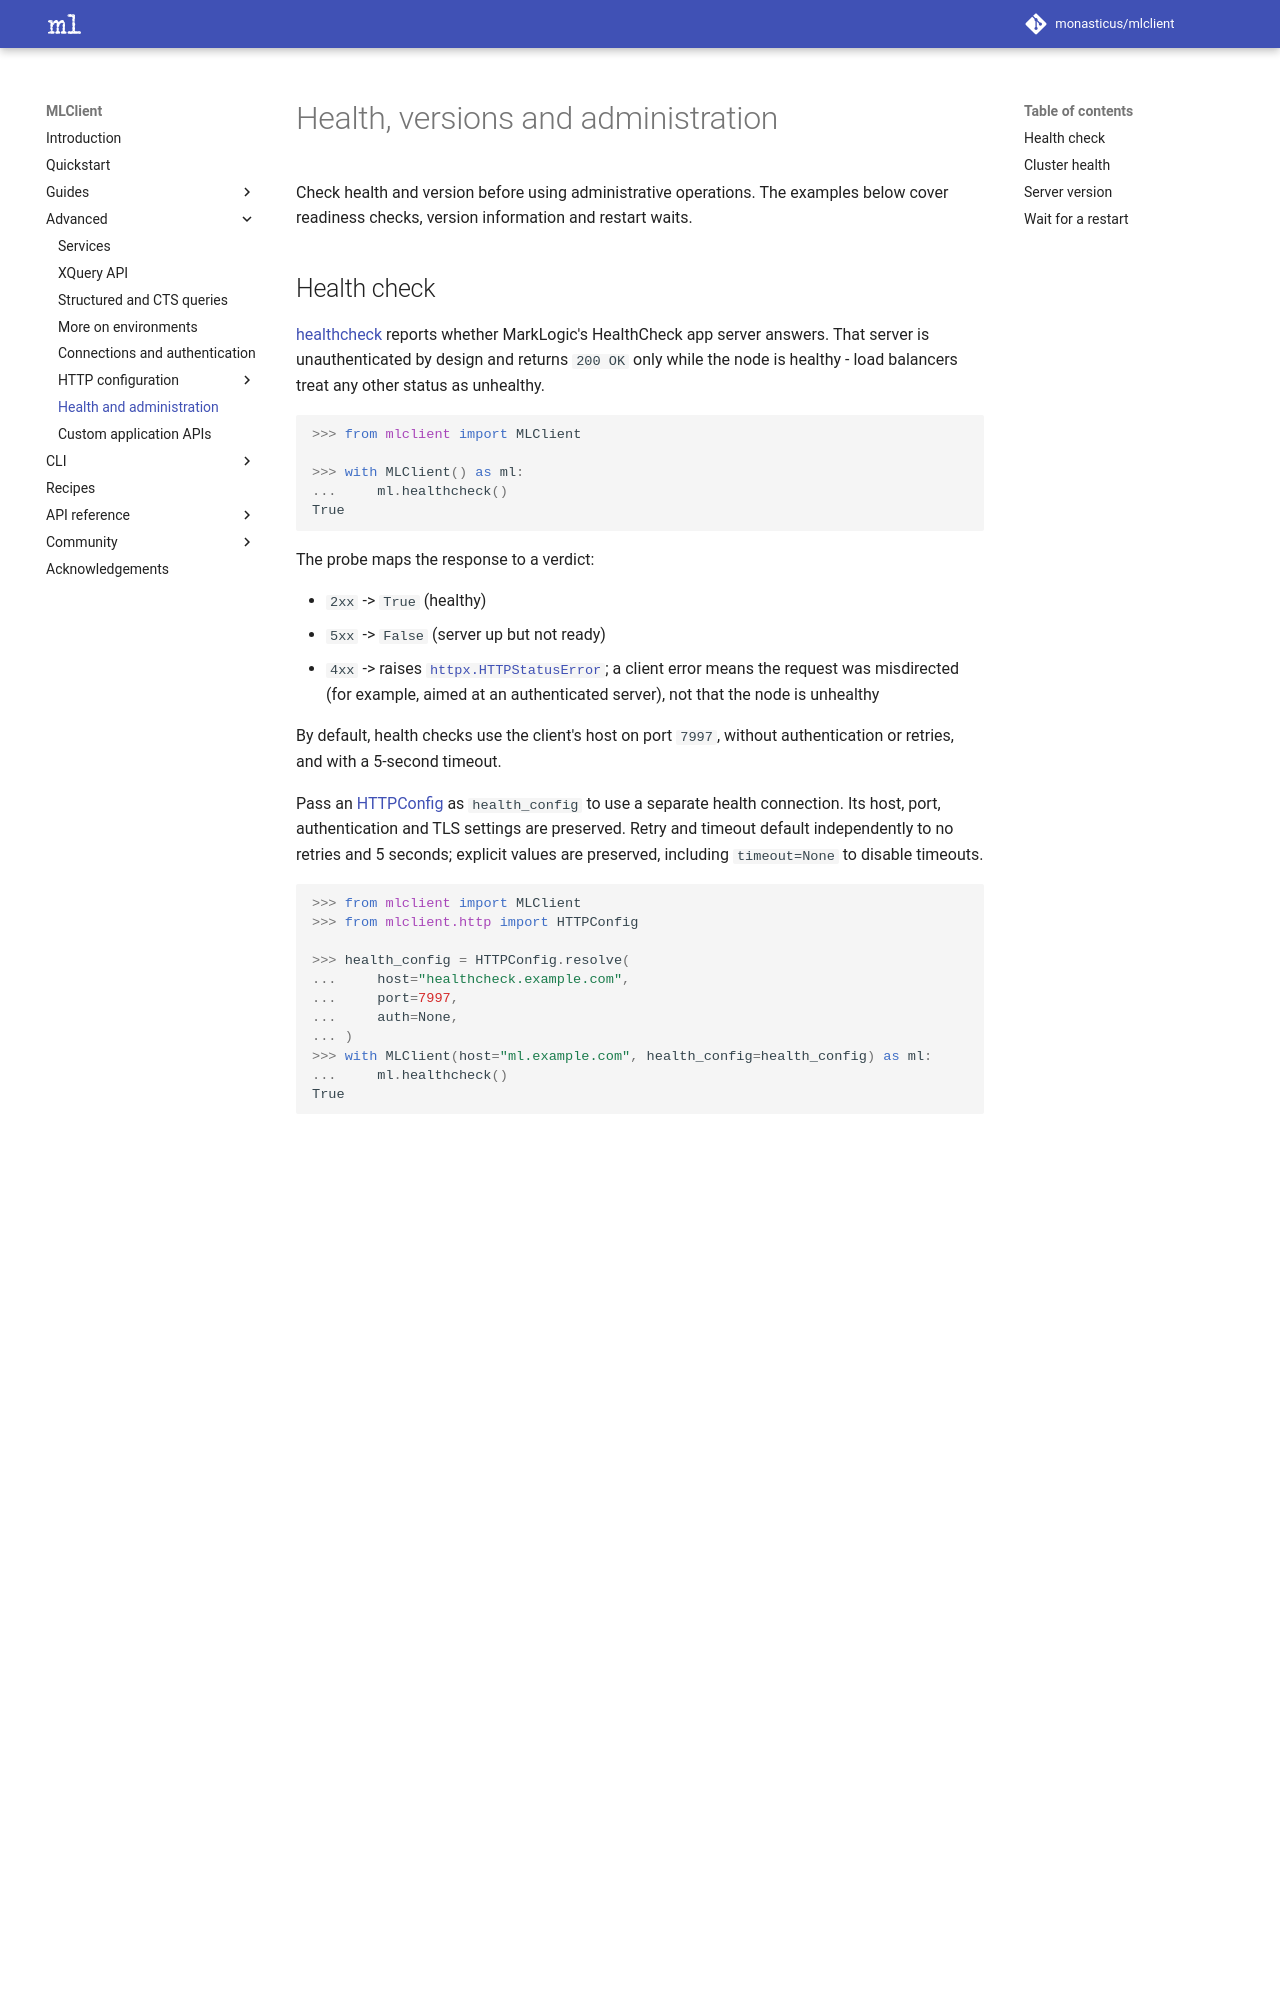

repository: monasticus/mlclient · page: dev/advanced/health-and-administration/index.html · generator: mkdocs

# Health, versions and administration


Check health and version before using administrative operations. The examples
below cover readiness checks, version information and restart waits.

## Health check

[healthcheck][mlclient.MLClient.healthcheck] reports whether MarkLogic's HealthCheck app server answers. That server is unauthenticated by design and returns `200 OK` only while the node is healthy - load balancers treat any other status as unhealthy.

```python
>>> from mlclient import MLClient

>>> with MLClient() as ml:
...     ml.healthcheck()
True
```

The probe maps the response to a verdict:

- `2xx` -\> `True` (healthy)
- `5xx` -\> `False` (server up but not ready)
- `4xx` -\> raises [`httpx.HTTPStatusError`](https://www.python-httpx.org/exceptions/#exception-classes:~:text=class%20httpx.HTTPStatusError); a client error means the request was misdirected (for example, aimed at an authenticated server), not that the node is unhealthy

By default, health checks use the client's host on port `7997`, without
authentication or retries, and with a 5-second timeout.

Pass an [HTTPConfig][mlclient.http.HTTPConfig] as `health_config` to use a separate
health connection. Its host, port, authentication and TLS settings are preserved.
Retry and timeout default independently to no retries and 5 seconds; explicit
values are preserved, including `timeout=None` to disable timeouts.


```python
>>> from mlclient import MLClient
>>> from mlclient.http import HTTPConfig

>>> health_config = HTTPConfig.resolve(
...     host="healthcheck.example.com",
...     port=7997,
...     auth=None,
... )
>>> with MLClient(host="ml.example.com", health_config=health_config) as ml:
...     ml.healthcheck()
True
```

## Cluster health

[healthcheck][mlclient.MLClient.healthcheck] probes only the host that the connection reaches - behind a load balancer, any one of them. [cluster_healthcheck][mlclient.MLClient.cluster_healthcheck] reports every host of the cluster and returns a [ClusterHealth][mlclient.models.ClusterHealth]: `healthy` is the cluster verdict and `hosts` maps each MarkLogic host name to its own verdict. Its truth value is `healthy`.

```python
>>> from mlclient import MLClient

>>> with MLClient() as ml:
...     health = ml.cluster_healthcheck()
>>> health.healthy
True
>>> health.hosts
{'ip-10-0-0-14.ec2.internal': True, 'ip-10-0-0-91.ec2.internal': True}
>>> if not health:
...     print("cluster degraded")
```

Host probes run inside the cluster through the REST connection, so internal
host names and HealthCheck ports do not need to be reachable from Python.
This also applies to a single-host cluster; `health_config` affects only
[healthcheck][mlclient.MLClient.healthcheck]. The probes require the eval and
HTTP request (`xdmp:http-get`) privileges. A host that does not answer `200 OK`
within five seconds is unhealthy. Both clients probe hosts concurrently; the
synchronous client uses up to 32 workers. Connection limits and REST-server
capacity can limit concurrency.

If eval fails with a [MarkLogicError][mlclient.exceptions.MarkLogicError],
MarkLogic 11 or later can fall back to the Management API health check
(requires the manage privilege). It reports an overall verdict from the
responding host, so `hosts` is `None`. On older servers, or if the version
cannot be determined, the original eval error is raised. Transport failures
and Management API errors propagate instead of being reported as an
unhealthy cluster: an error MarkLogic describes (for example `SEC-PRIV` without
the manage privilege) as [MarkLogicError][mlclient.exceptions.MarkLogicError],
any other HTTP failure as
[`httpx.HTTPStatusError`](https://www.python-httpx.org/exceptions/#exception-classes:~:text=class%20httpx.HTTPStatusError).
